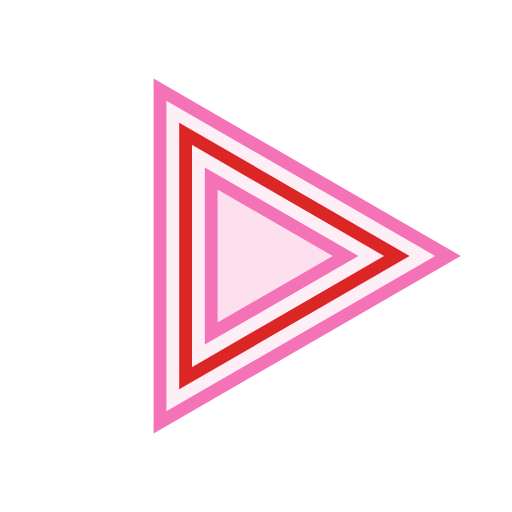
t = 0.00 s
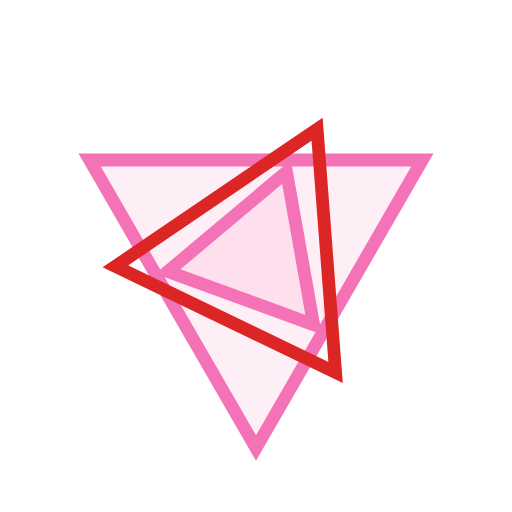
t = 1.25 s
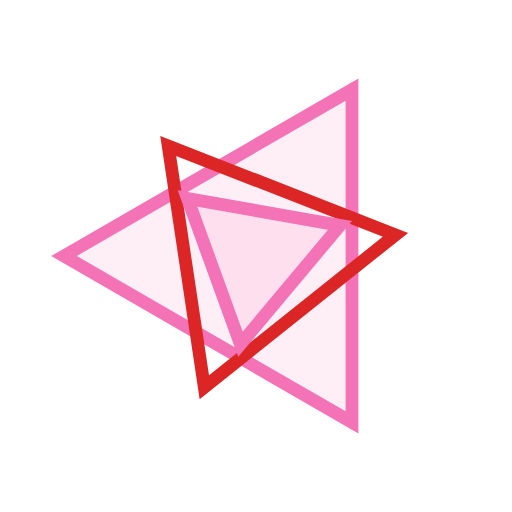
t = 2.50 s
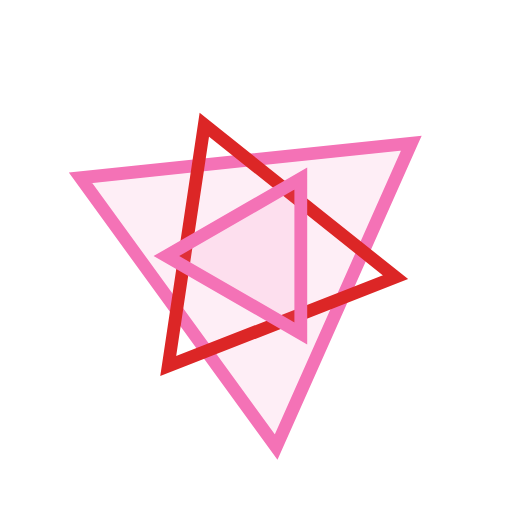
t = 4.50 s
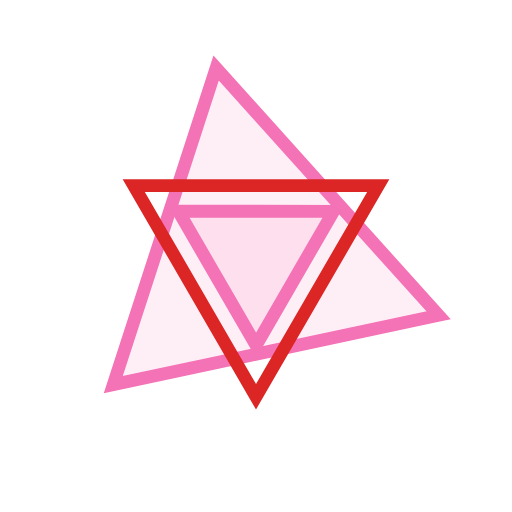
t = 5.25 s
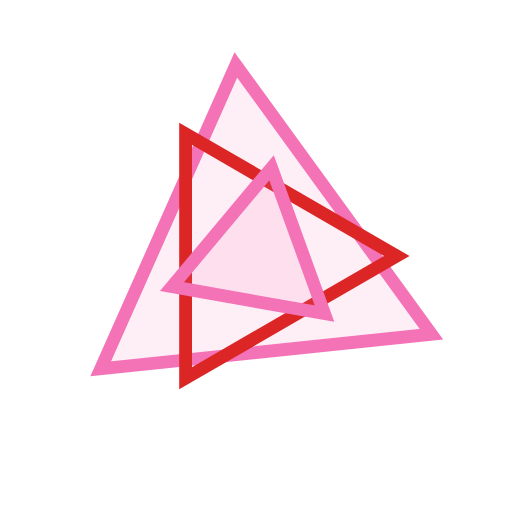
t = 7.00 s

The animated SVG that drew these frames (rendered in a browser with its animation timeline set to each time). Animation: 3 SMIL elements (animateTransform=3); one cycle of 9.00 s, repeats indefinitely.

<svg xmlns="http://www.w3.org/2000/svg" width="80" height="80" viewBox="0 0 80 80"><defs></defs><polygon points="30.0,0.0 -15.0,26.0 -15.0,-26.0" transform="translate(40 40)" fill="#f472b6" fill-opacity=".12" stroke="#f472b6" stroke-width="2"><animateTransform attributeName="transform" type="rotate" additive="sum" values="0;360" dur="5.0s" repeatCount="indefinite"/></polygon><polygon points="22.0,0.0 -11.0,19.1 -11.0,-19.1" transform="translate(40 40)" fill="none" fill-opacity=".12" stroke="#DC2626" stroke-width="2"><animateTransform attributeName="transform" type="rotate" additive="sum" values="0;-360" dur="7.0s" repeatCount="indefinite"/></polygon><polygon points="14.0,0.0 -7.0,12.1 -7.0,-12.1" transform="translate(40 40)" fill="#f472b6" fill-opacity=".12" stroke="#f472b6" stroke-width="2"><animateTransform attributeName="transform" type="rotate" additive="sum" values="0;360" dur="9.0s" repeatCount="indefinite"/></polygon></svg>
